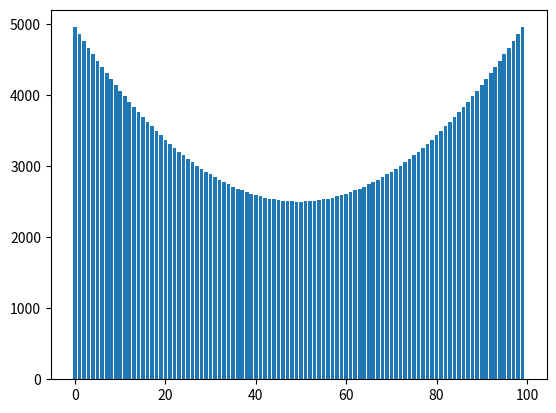

Source code (Python):
import math 
import matplotlib.pyplot as plt

nums = list(range(0,100))

dists = []

for outnum in nums:

    total_dist = 0

    for innum in nums:

        total_dist += abs(outnum - innum)

    dists.append(total_dist)  
  
plt.bar(nums, dists)

plt.show()


